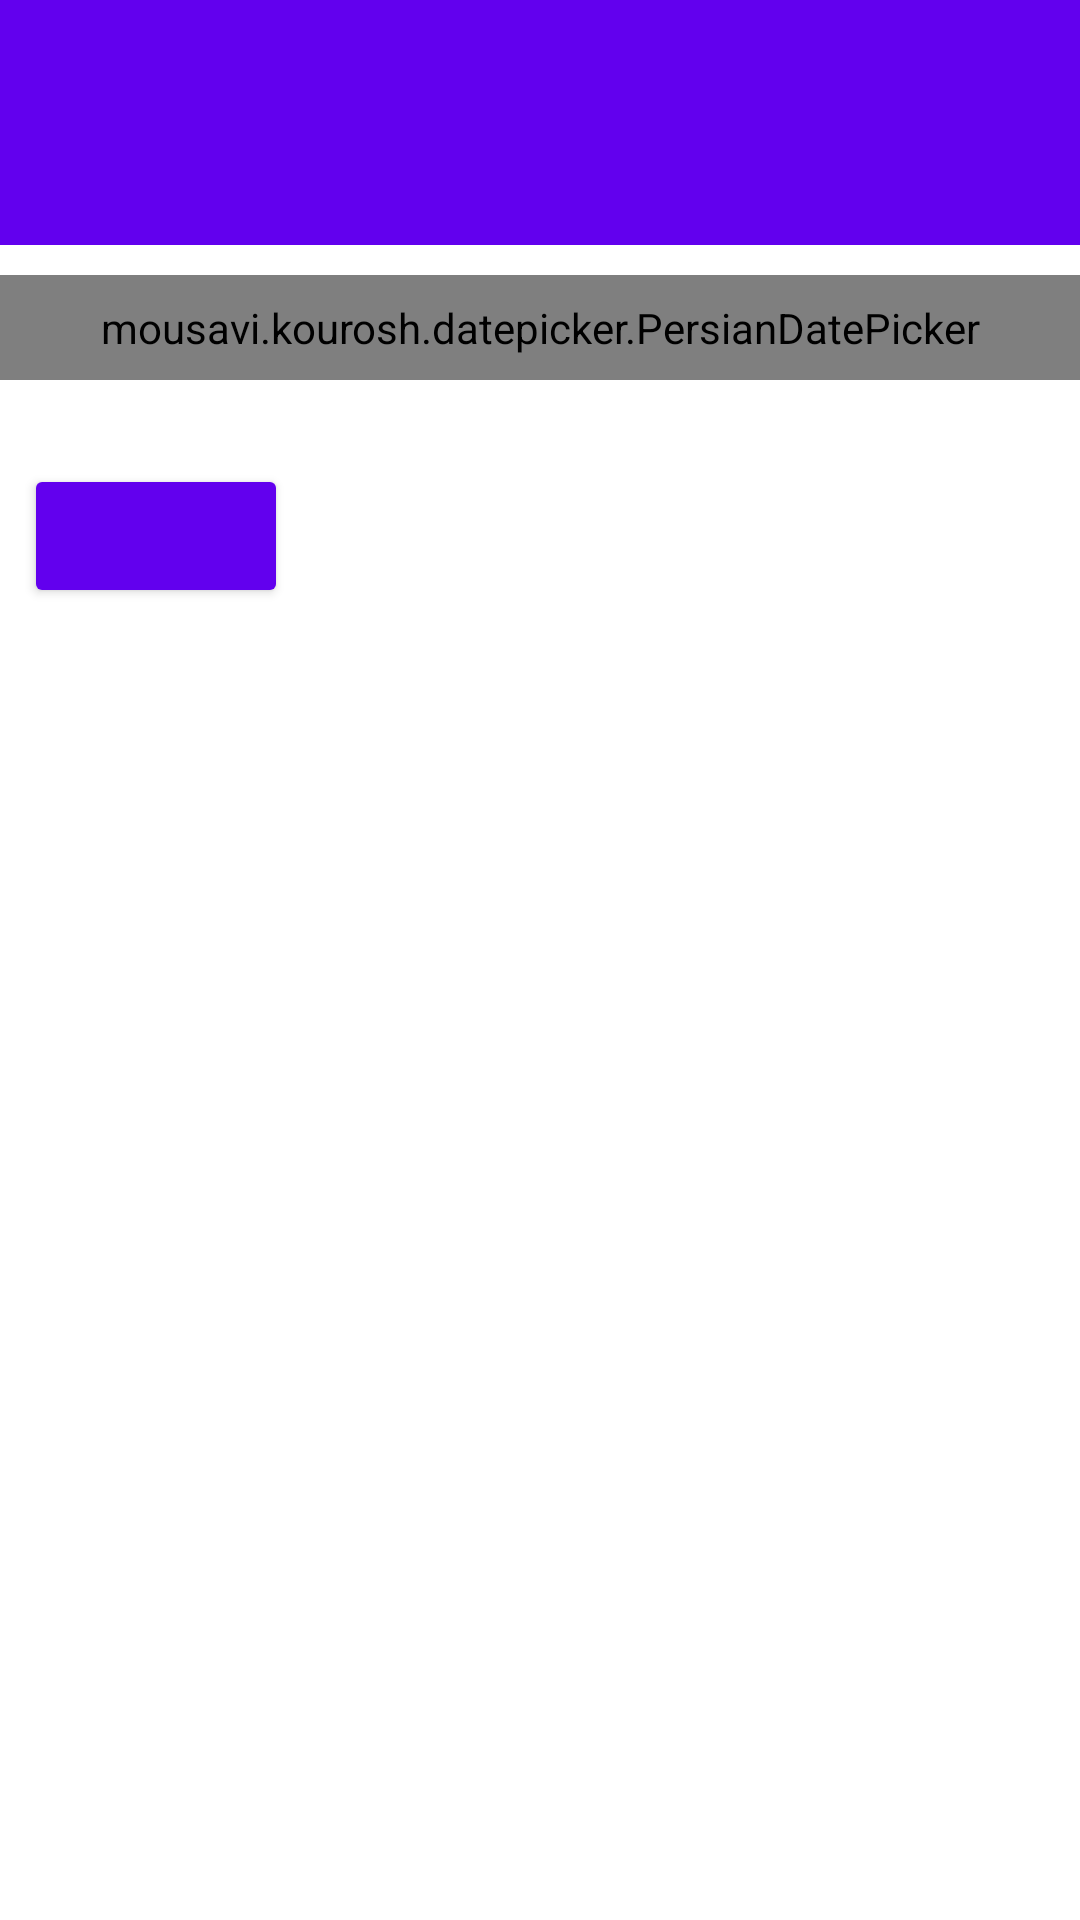

Layout XML and referenced resources for this Android screen:
<!-- AndroidManifest.xml: fallback theme Theme.MaterialComponents.DayNight.NoActionBar -->
<!-- res/layout/dialog_picker.xml -->
<?xml version="1.0" encoding="utf-8"?>
<LinearLayout xmlns:android="http://schemas.android.com/apk/res/android"
  xmlns:app="http://schemas.android.com/apk/res-auto"
  xmlns:tools="http://schemas.android.com/tools"
  android:id="@+id/container"
  android:layout_width="match_parent"
  android:layout_height="wrap_content"
  android:orientation="vertical">

  <android.support.v7.widget.AppCompatTextView
    android:id="@+id/dateText"
    android:textStyle="bold"
    android:layout_width="match_parent"
    android:layout_height="wrap_content"
    android:layout_marginBottom="10dp"
    android:paddingTop="30dp"
    android:paddingBottom="30dp"
    android:textColor="@color/textColor"
    android:background="?android:attr/colorPrimary"
    android:gravity="center"
    android:textSize="16sp"
    tools:text="سه شنبه"/>

  <mousavi.kourosh.datepicker.PersianDatePicker
    android:id="@+id/datePicker"
    android:layout_width="match_parent"
    android:layout_height="wrap_content"
    android:padding="8dp"
    app:displayMonthNames="true"
    />

  <LinearLayout
    android:layout_width="match_parent"
    android:layout_height="wrap_content"
    android:layout_marginTop="20dp"
    android:padding="8dp"
    android:orientation="horizontal">

    <android.support.v7.widget.AppCompatButton
      android:id="@+id/positive_button"
      android:layout_width="wrap_content"
      android:layout_height="wrap_content"
      android:textSize="12sp"
      android:theme="@style/buttonPrimaryColored"
      tools:text="ok"/>

    <android.support.v7.widget.AppCompatButton
      android:id="@+id/negative_button"
      style="@style/buttonPrimaryBorderlessColored"
      android:layout_width="wrap_content"
      android:layout_height="wrap_content"
      android:layout_marginLeft="2dp"
      android:textColor="?android:attr/colorPrimary"
      android:textSize="12sp"
      tools:text="cancel"/>

    <View
      android:layout_width="0dp"
      android:layout_height="0dp"
      android:layout_weight="1"/>

    <android.support.v7.widget.AppCompatButton
      android:id="@+id/today_button"
      style="@style/buttonPrimaryBorderlessColored"
      android:layout_width="wrap_content"
      android:layout_height="wrap_content"
      android:textColor="?android:attr/colorPrimary"
      android:textSize="12sp"
      android:visibility="gone"
      tools:text="today"
      tools:visibility="visible"/>

  </LinearLayout>

</LinearLayout>
<!-- resources referenced by this layout -->
<resources>
  <color name="textColor">#ffffff</color>
  <style name="buttonPrimaryBorderlessColored" parent="@style/Widget.AppCompat.Button.Borderless.Colored">
      <item name="android:textColor">?android:attr/colorPrimary</item>
    </style>
  <style name="buttonPrimaryColored" parent="@style/Widget.AppCompat.Button.Colored">
      <item name="android:textColor">@color/textColor</item>
      <item name="colorButtonNormal">?android:attr/colorPrimary</item>
    </style>
</resources>
